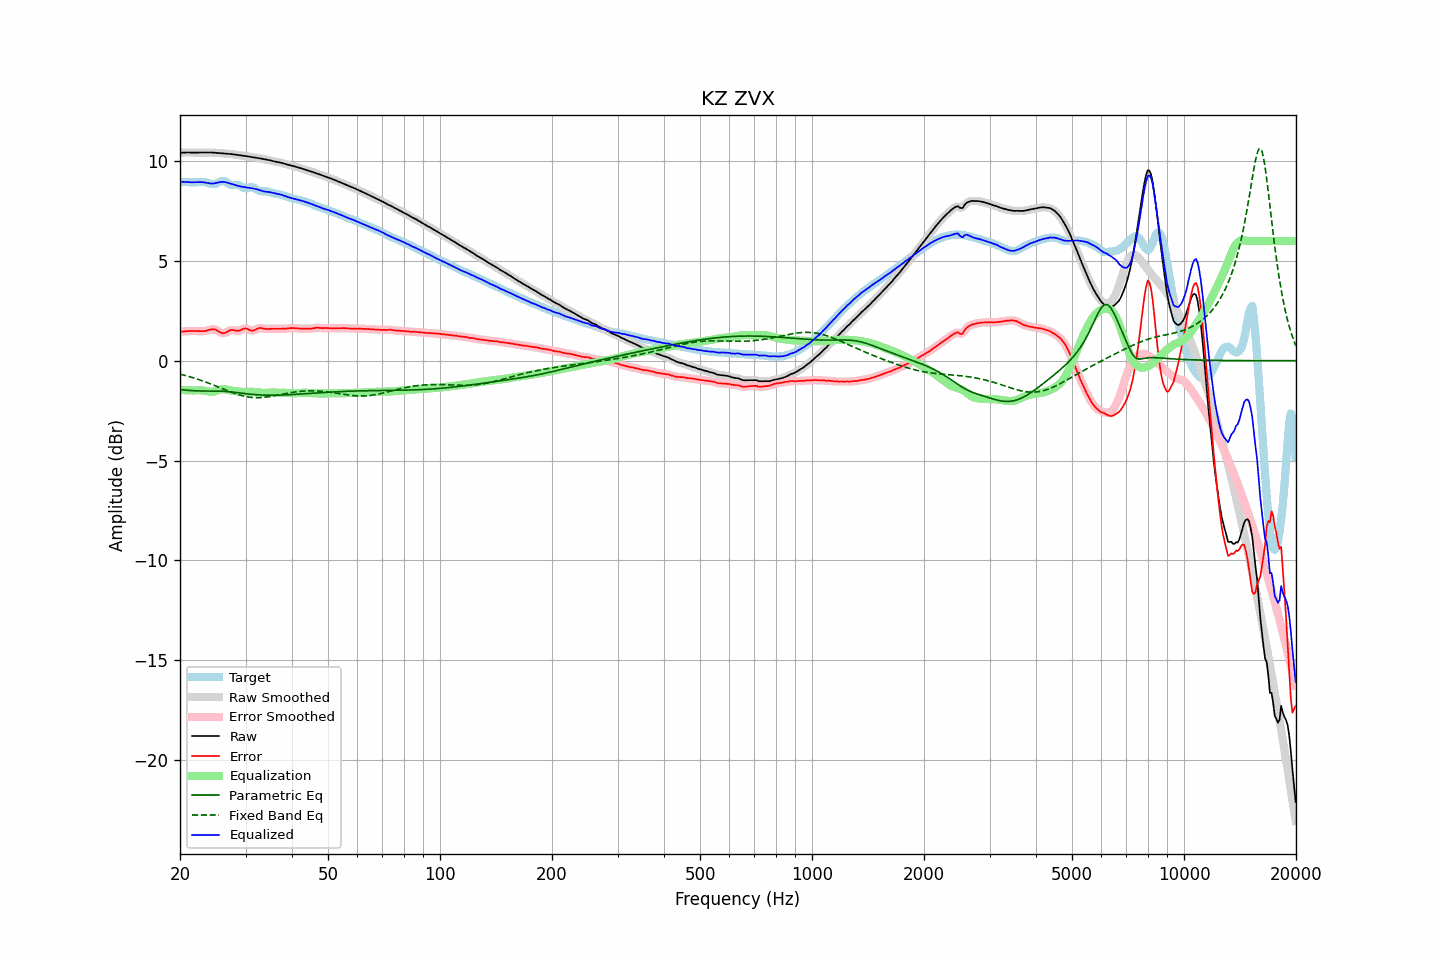

Source data for this figure (header and first rows):
frequency, raw, error, smoothed, error_smoothed, equalization, parametric_eq, fixed_band_eq, equalized_raw, equalized_smoothed, target
20.00, 10.42, 1.45, 10.42, 1.45, -1.45, -1.44, -0.67, 8.97, 8.97, 8.97
20.20, 10.43, 1.46, 10.43, 1.46, -1.46, -1.45, -0.69, 8.97, 8.97, 8.97
20.40, 10.43, 1.47, 10.43, 1.47, -1.47, -1.46, -0.71, 8.96, 8.96, 8.96
20.61, 10.43, 1.47, 10.43, 1.47, -1.47, -1.47, -0.73, 8.96, 8.96, 8.96
20.81, 10.43, 1.48, 10.43, 1.48, -1.48, -1.48, -0.76, 8.95, 8.95, 8.95
21.02, 10.43, 1.48, 10.43, 1.48, -1.48, -1.48, -0.78, 8.95, 8.95, 8.95
21.23, 10.43, 1.49, 10.43, 1.49, -1.49, -1.49, -0.80, 8.94, 8.94, 8.94
21.44, 10.43, 1.49, 10.43, 1.49, -1.49, -1.50, -0.82, 8.94, 8.94, 8.94
21.66, 10.43, 1.49, 10.43, 1.49, -1.49, -1.50, -0.85, 8.94, 8.94, 8.94
21.87, 10.43, 1.49, 10.43, 1.49, -1.49, -1.51, -0.87, 8.94, 8.94, 8.94
22.09, 10.43, 1.49, 10.43, 1.49, -1.48, -1.51, -0.90, 8.94, 8.94, 8.94
22.31, 10.43, 1.48, 10.43, 1.48, -1.48, -1.51, -0.93, 8.95, 8.95, 8.95
22.54, 10.43, 1.48, 10.43, 1.48, -1.48, -1.52, -0.95, 8.95, 8.95, 8.95
22.76, 10.43, 1.48, 10.43, 1.48, -1.48, -1.52, -0.98, 8.95, 8.95, 8.95
22.99, 10.43, 1.48, 10.43, 1.48, -1.49, -1.52, -1.01, 8.95, 8.95, 8.96
23.22, 10.44, 1.49, 10.44, 1.49, -1.50, -1.52, -1.04, 8.94, 8.94, 8.95
23.45, 10.44, 1.50, 10.44, 1.50, -1.51, -1.52, -1.07, 8.92, 8.92, 8.94
23.69, 10.44, 1.52, 10.44, 1.52, -1.53, -1.52, -1.10, 8.91, 8.91, 8.92
23.92, 10.44, 1.54, 10.44, 1.54, -1.54, -1.52, -1.13, 8.89, 8.89, 8.89
24.16, 10.43, 1.56, 10.43, 1.56, -1.55, -1.52, -1.16, 8.88, 8.88, 8.87
24.40, 10.43, 1.58, 10.43, 1.58, -1.55, -1.52, -1.19, 8.88, 8.88, 8.85
24.65, 10.43, 1.58, 10.42, 1.57, -1.54, -1.52, -1.22, 8.88, 8.88, 8.85
24.89, 10.42, 1.56, 10.42, 1.55, -1.52, -1.52, -1.26, 8.90, 8.90, 8.86
25.14, 10.41, 1.52, 10.41, 1.52, -1.50, -1.52, -1.29, 8.92, 8.92, 8.89
25.39, 10.40, 1.47, 10.40, 1.47, -1.47, -1.52, -1.32, 8.94, 8.94, 8.93
25.65, 10.40, 1.42, 10.40, 1.42, -1.44, -1.53, -1.36, 8.95, 8.95, 8.97
25.91, 10.39, 1.39, 10.39, 1.39, -1.43, -1.53, -1.39, 8.96, 8.96, 9.00
26.16, 10.38, 1.37, 10.38, 1.38, -1.42, -1.53, -1.42, 8.96, 8.96, 9.01
26.43, 10.38, 1.39, 10.38, 1.40, -1.43, -1.54, -1.46, 8.95, 8.95, 8.99
26.69, 10.37, 1.43, 10.37, 1.43, -1.44, -1.54, -1.49, 8.93, 8.93, 8.94
26.96, 10.37, 1.48, 10.37, 1.48, -1.46, -1.55, -1.52, 8.91, 8.91, 8.89
27.23, 10.36, 1.52, 10.36, 1.52, -1.48, -1.56, -1.55, 8.88, 8.88, 8.84
27.50, 10.35, 1.54, 10.35, 1.54, -1.50, -1.56, -1.58, 8.86, 8.86, 8.81
27.77, 10.34, 1.54, 10.34, 1.54, -1.51, -1.57, -1.61, 8.83, 8.83, 8.80
28.05, 10.33, 1.52, 10.33, 1.52, -1.52, -1.58, -1.64, 8.81, 8.81, 8.81
28.33, 10.32, 1.50, 10.32, 1.50, -1.53, -1.59, -1.67, 8.79, 8.79, 8.82
28.62, 10.31, 1.50, 10.31, 1.50, -1.54, -1.60, -1.69, 8.76, 8.76, 8.81
28.90, 10.29, 1.51, 10.29, 1.52, -1.55, -1.61, -1.72, 8.74, 8.74, 8.78
29.19, 10.28, 1.54, 10.28, 1.55, -1.56, -1.62, -1.74, 8.73, 8.73, 8.74
29.48, 10.27, 1.59, 10.27, 1.58, -1.56, -1.63, -1.76, 8.71, 8.71, 8.69
29.78, 10.26, 1.61, 10.26, 1.61, -1.57, -1.64, -1.78, 8.70, 8.70, 8.65
30.08, 10.25, 1.62, 10.25, 1.61, -1.57, -1.65, -1.80, 8.69, 8.69, 8.63
30.38, 10.24, 1.59, 10.24, 1.59, -1.56, -1.66, -1.81, 8.68, 8.68, 8.64
30.68, 10.22, 1.55, 10.22, 1.55, -1.56, -1.67, -1.82, 8.66, 8.66, 8.67
30.99, 10.21, 1.51, 10.21, 1.52, -1.56, -1.68, -1.83, 8.65, 8.65, 8.69
31.30, 10.19, 1.50, 10.19, 1.51, -1.56, -1.69, -1.84, 8.64, 8.64, 8.69
31.61, 10.18, 1.52, 10.18, 1.52, -1.56, -1.69, -1.85, 8.62, 8.62, 8.66
31.93, 10.17, 1.56, 10.17, 1.56, -1.57, -1.70, -1.85, 8.61, 8.61, 8.61
32.24, 10.16, 1.60, 10.16, 1.60, -1.58, -1.71, -1.85, 8.58, 8.58, 8.56
32.57, 10.15, 1.63, 10.15, 1.63, -1.59, -1.71, -1.85, 8.56, 8.56, 8.52
32.89, 10.13, 1.64, 10.13, 1.64, -1.60, -1.72, -1.85, 8.53, 8.53, 8.50
33.22, 10.12, 1.63, 10.12, 1.63, -1.61, -1.72, -1.84, 8.50, 8.50, 8.49
33.55, 10.10, 1.61, 10.10, 1.61, -1.62, -1.72, -1.84, 8.48, 8.48, 8.49
33.89, 10.09, 1.59, 10.09, 1.60, -1.61, -1.73, -1.83, 8.47, 8.47, 8.49
34.23, 10.07, 1.59, 10.07, 1.59, -1.61, -1.73, -1.82, 8.46, 8.46, 8.48
34.57, 10.06, 1.59, 10.06, 1.59, -1.60, -1.73, -1.81, 8.46, 8.46, 8.46
34.92, 10.04, 1.60, 10.04, 1.60, -1.60, -1.73, -1.79, 8.44, 8.44, 8.44
35.27, 10.02, 1.60, 10.02, 1.60, -1.59, -1.73, -1.78, 8.42, 8.42, 8.42
35.62, 10.00, 1.60, 10.00, 1.60, -1.60, -1.73, -1.77, 8.40, 8.40, 8.40
35.97, 9.98, 1.60, 9.98, 1.60, -1.60, -1.73, -1.75, 8.38, 8.38, 8.38
... 635 more rows
